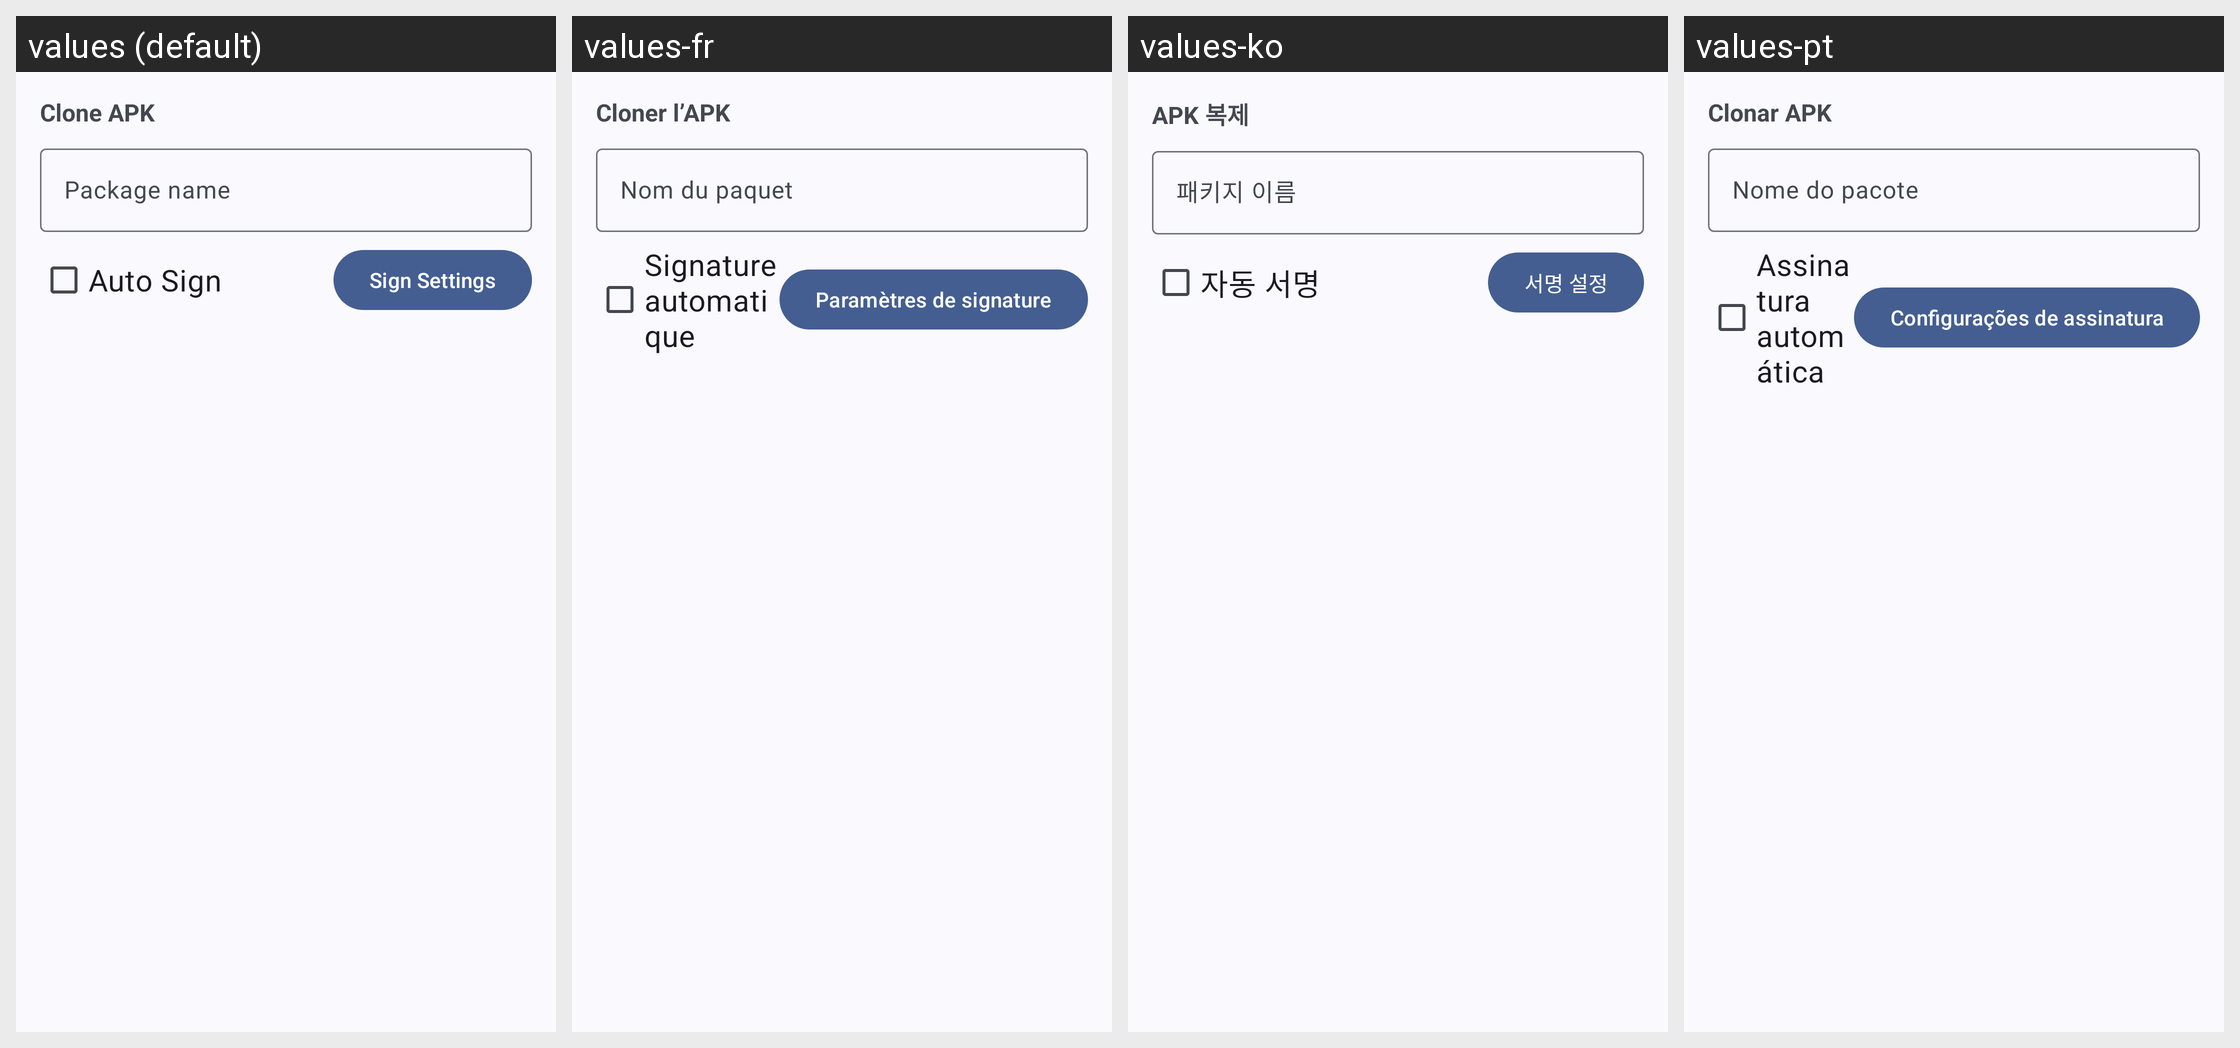

Here is an Android app screen in its default locale and in the app's own translations. Write out the translated-string differences for the strings that appear on this screen.
Android screen res/layout/dialog_clone.xml rendered under 4 locales, left to right: values (default), values-fr, values-ko, values-pt. Device: Nexus 5 (rendered at 1080×1920; each locale shown at half size, 540×960, under a caption strip naming it); theme Theme.MyApp.System.
Other locales in the repository, not shown: values-ar, values-de, values-es, values-fa, values-hi, values-in, values-it, values-ja, values-ru, values-th, values-tr, values-vi, values-zh-rCN.
Strings drawn on this screen, with the default value and each locale's value (text and hints the layout hard-codes, and strings that could not be matched under every locale, appear in the picture but are not listed):

clone
  values: Clone APK
  values-fr: Cloner l’APK
  values-ko: APK 복제
  values-pt: Clonar APK

pkgName
  values: Package name
  values-fr: Nom du paquet
  values-ko: 패키지 이름
  values-pt: Nome do pacote

auto_sign
  values: Auto Sign
  values-fr: Signature automatique
  values-ko: 자동 서명
  values-pt: Assinatura automática

sign_set
  values: Sign Settings
  values-fr: Paramètres de signature
  values-ko: 서명 설정
  values-pt: Configurações de assinatura
